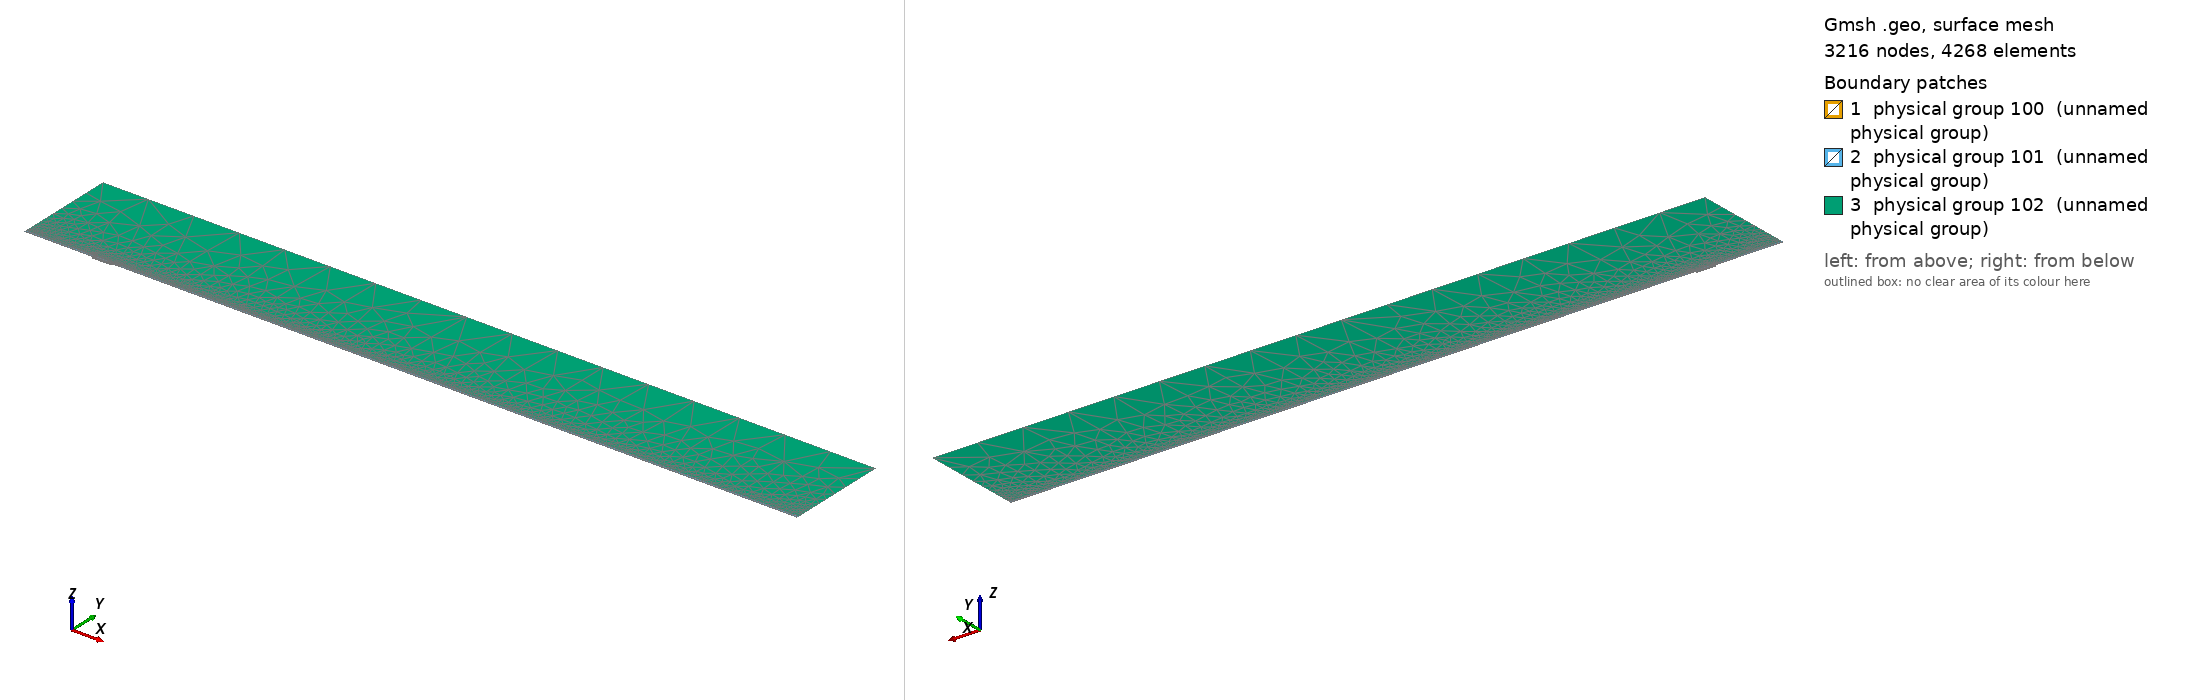

Gmsh geometry script, surface-meshed: 3216 nodes, 4268 surface elements. Boundary patches (legend numbers): 1 physical group 100 (unnamed physical group), 2 physical group 101 (unnamed physical group), 3 physical group 102 (unnamed physical group). Left view from above one corner, right view from below the opposite corner. Legend entries are the model's physical surfaces. The drawing asked Gmsh for element sizes between 1% and 20% of the model's largest extent; the script's own settings can give other sizes.

=== mesh.geo (drawn) ===
// Macro parameters
deltaStar = 1;
D = 3 * deltaStar; // depth of the gap 
W = 30 * deltaStar; // width of the gap
r = 16; // length of non-constant quads upstream and downstream of the gap
s = 8; // length of non-constant quads left and right inside the gap
BL = 0.25 * deltaStar; // height of the second layer of quad elements
BL_upper = 3.5 * deltaStar; // height of the third layer of quad elements
x0 = 100 * deltaStar; // x distance from inflow to gap
lengthOutflow = 1000 * deltaStar; // length after the gap
x3 = W + lengthOutflow; // last point of the domain
height = 150 * deltaStar; // height of the triangular region
triagHeightRegion_inflow = height - BL - BL_upper; // height of the triangular region

// Micro parameters
dx = 0.2; // dx of square elements near the leading and trailing edge of the gap (most resolution-demanding points in the domain)
dy = 1.25 * dx; 
size_triag_v_top = 64; // size of the elements in the upper triangular region

// All the value below are between 0 and 1. =1  means the elements are all equal in size. Avoid using values very close to 1, because we dividing by log(p) in the formula.
dy_in_v_right = 1.5; // heighest quad in the upper layer of quads, in the right part of the gap
dy_in_v_left = 1.75; // heighest quad in the upper layer of quads, in the left part of the gap

// fit (check the file scripts/fit_gmsh.py for more details)
p_in_v_left = 1.0335663036230878 - 1.0234149444433507/(W - 0.8098798097181781)^0.5991729377115732; // densitiy concentration of elements inside the gap, vertically, near the left wall.
p_in_v_right = 1.008073572191136 - 1.1471875292840257/(W - 1.2941255994826328)^0.7890392764815325; // densitiy concentration of elements inside the gap, vertically, near the right wall.
p_in_h_bottom = 0.9; // densitiy concentration of elements inside the gap, horizontally. 
p_in_h_top = 0.9; // densitiy concentration of elements inside the gap, horizontally. 

p_out_h = 0.5; // densitiy concentration of elements outside the gap, horizontally.
p_out_h_upper = 0.5; // densitiy concentration of elements outside the gap, horizontally on the upper layer of quads
p_out_v_inflow_dense = 0.8; // densitiy concentration of elements outside the gap, vertically, near the inflow and the gap
p_out_v_inflow_sparse = 0.99; // densitiy concentration of elements outside the gap, vertically, near the inflow and far from the gap
p_out_v_outflow_dense = 0.9; // densitiy concentration of elements outside the gap, vertically, near the outflow and the gap
p_out_v_outflow_sparse = 0.995; // densitiy concentration of elements outside the gap, vertically, near the outflow and far from the gap
p_triag_h_inflow = 0.8; // densitiy concentration of elements in the triangular region of the domain, horizontally.
p_triag_h_outflow = p_triag_h_inflow; // densitiy concentration of elements in the triangular region of the domain, horizontally.

enlarge_triag_inflow = 1.1; // heigher the value, larger the elements in the triangular region near the inflow
enlarge_triag_outflow = 1.1; // heigher the value, larger the elements in the triangular region near the outflow

// Automated parameters 
a_in_v_right = dx / (W / 2);
a_in_v_left = dx / (W / 2);
a_in_h_bottom = dy / (D / 2);
a_in_h_top = dx / (D / 2);
a_out_h = dx / BL;
a_out_v_inflow_dense = dx / r;
a_out_v_outflow_dense = dx / r;

// for the derivation of the formula, see file 20250123_gmshFormula.md in the docs folder
N_in_v_right = Ceil( Log (a_in_v_right / (1 - p_in_v_right + a_in_v_right * p_in_v_right)) / Log(p_in_v_right) );
N_in_v_left = Ceil( Log (a_in_v_left / (1 - p_in_v_left + a_in_v_left * p_in_v_left)) / Log(p_in_v_left) );
N_in_h_bottom = Ceil( Log (a_in_h_bottom / (1 - p_in_h_bottom + a_in_h_bottom * p_in_h_bottom)) / Log(p_in_h_bottom) );
N_in_h_top = Ceil( Log (a_in_h_top / (1 - p_in_h_top + a_in_h_top * p_in_h_top)) / Log(p_in_h_top) );
N_out_h = Ceil( Log (a_out_h / (1 - p_out_h + a_out_h * p_out_h)) / Log(p_out_h) ) + 1; // + 1 is to correct the fact that the distance is too small to properly approximate the dx length
N_out_v_inflow_dense = Ceil( Log (a_out_v_inflow_dense / (1 - p_out_v_inflow_dense + a_out_v_inflow_dense * p_out_v_inflow_dense)) / Log(p_out_v_inflow_dense) );
N_out_v_outflow_dense = Ceil( Log (a_out_v_outflow_dense / (1 - p_out_v_outflow_dense + a_out_v_outflow_dense * p_out_v_outflow_dense)) / Log(p_out_v_outflow_dense) );

p_for_a_out_v_inflow_sparse_computation = p_out_v_inflow_dense;
p_for_a_out_v_outflow_sparse_computation = (p_out_v_outflow_dense + p_out_v_outflow_dense) / 2;
a_out_v_inflow_sparse = r / (x0 - r) * (1 - p_for_a_out_v_inflow_sparse_computation) / (1 - p_for_a_out_v_inflow_sparse_computation^(N_out_v_inflow_dense + 1));
a_out_v_outflow_sparse = r / (lengthOutflow - r) * (1 - p_for_a_out_v_outflow_sparse_computation) / (1 - p_for_a_out_v_outflow_sparse_computation^(N_out_v_outflow_dense + 1));

N_out_v_inflow_sparse = Ceil( Log(a_out_v_inflow_sparse / (1 - p_out_v_inflow_sparse + a_out_v_inflow_sparse * p_out_v_inflow_sparse)) / Log(p_out_v_inflow_sparse) );
N_out_v_outflow_sparse = Ceil( Log(a_out_v_outflow_sparse / (1 - p_out_v_outflow_sparse + a_out_v_outflow_sparse * p_out_v_outflow_sparse)) / Log(p_out_v_outflow_sparse) );


// second layer of quads
a_out_h_upper = (BL) / (BL_upper) * (1 - p_out_h) / (1 - p_out_h^(N_out_h + 1));
N_out_h_upper = Ceil( Log(a_out_h_upper / (1 - p_out_h_upper + a_out_h_upper * p_out_h_upper)) / Log(p_out_h_upper) );

// ---------------------------
// for triangular region
// ---------------------------
a_triag_h_inflow = (BL_upper) / (triagHeightRegion_inflow) * (1 - p_out_h_upper) / (1 - p_out_h_upper^(N_out_h_upper + 1));
a_triag_h_outflow = a_triag_h_inflow;
N_triag_v_top = Ceil( (x3 + x0) / size_triag_v_top ); // we assume p_triag_v = 1, otherwise the formula is different
N_triag_h_inflow = Ceil( Log(a_triag_h_inflow / (1 - p_triag_h_inflow + a_triag_h_inflow * p_triag_h_inflow)) / Log(p_triag_h_inflow) );
N_triag_h_outflow = Ceil( Log(a_triag_h_outflow / (1 - p_triag_h_outflow + a_triag_h_outflow * p_triag_h_outflow)) / Log(p_triag_h_outflow) );
N_triag_h_inflow = Ceil( N_triag_h_inflow / enlarge_triag_inflow );
N_triag_h_outflow = Ceil( N_triag_h_outflow / enlarge_triag_outflow );

Point(1) = {-x0, 0, 0};
Point(2) = {0,0,0};
Point(3) = {0,-D,0};
Point(4) = {W,-D,0};
Point(5) = {W,0,0};
Point(6) = {x3,0,0};
Point(8) = {x3,height,0};
Point(7) = {x3,BL,0};
Point(9) = {-x0,height,0};
Point(10) = {-x0,BL,0};
Point(11) = {0,BL,0};
Point(12) = {W,BL,0};
Point(13) = {W/2,0,0};
Point(14) = {W/2,BL,0};
Point(15) = {0,-D/2,0};
Point(16) = {W/2,-D,0};
Point(17) = {W,-D/2,0};
Point(18) = {-r,0,0};
Point(19) = {-r,BL,0};
Point(20) = {W + r,0,0};
Point(21) = {W + r,BL,0};
Point(22) = {-x0,BL+BL_upper,0};
Point(23) = {-r,BL+BL_upper,0};
Point(24) = {W + r,BL+BL_upper,0};
Point(25) = {x3,BL+BL_upper,0};
Point(26) = {0,BL+BL_upper,0};
Point(27) = {W/2,BL+BL_upper,0};
Point(28) = {W,BL+BL_upper,0};

Line(1) = {1,18};
Line(2) = {2,15};
Line(3) = {3,16};
Line(4) = {4,17};
Line(5) = {5,20};
Line(6) = {6,7};
Line(7) = {7,25};
Line(8) = {8,9};
Line(9) = {9,22};
Line(10) = {10,19};
Line(11) = {10,1};
Line(12) = {11,14};
Line(13) = {12,21};
Line(14) = {2,13};
Line(15) = {15,3};
Line(16) = {16,4};
Line(17) = {17,5};
Line(18) = {13,5};
Line(19) = {14,12};
Line(20) = {18,2};
Line(21) = {20,6};
Line(22) = {21,7};
Line(23) = {19,11};
Line(24) = {22,10};
Line(25) = {25,8};
Line(26) = {25,24};
Line(27) = {22,23};
Line(30) = {23,26};
Line(31) = {26,27};
Line(32) = {27,28};
Line(33) = {28,24};

// outer quads
Curve Loop(1) = {5, 21, 6, -22, -13, -19, -12, -23, -10, 11, 1, 20, 14, 18};
Plane Surface(1) = {1};

// inside gap
Curve Loop(2) = {2, 15, 3, 16, 4, 17, -18, -14};
Plane Surface(2) = {2};

// triangular region
Curve Loop(3) = {-26, 25, 8, 9, 27, 30, 31,32,33};
Plane Surface(3) = {3};

// 3rd layer of quads
Curve Loop(4) = {-24, 27, 30, 31,32,33, -26,-7,-22,-13,-19,-12,-23,-10};

Plane Surface(4) = {4};


// This defines the surfaces that will be meshed with quad elements
Transfinite Surface {1} = {1, 6, 7, 10};
Transfinite Surface {2} = {3, 4, 5, 2}; // number '2' must match the number '2' of plane surface
Transfinite Surface {4} = {7, 25, 22, 10};

Transfinite Curve {18, 16, 19,32} = N_in_v_right Using Progression p_in_v_right;
Transfinite Curve {-14, -3, -12, -31} = N_in_v_left Using Progression p_in_v_left;

Transfinite Curve {15, -4} = N_in_h_bottom Using Progression p_in_h_bottom;
Transfinite Curve {-2, 17} = N_in_h_top Using Progression p_in_h_top;


Transfinite Curve {11, -6} = N_out_h Using Progression p_out_h;
Transfinite Curve {24, 28, 29, -7} = N_out_h_upper Using Progression p_out_h_upper;
Transfinite Curve {10, 1, 27} = N_out_v_inflow_sparse Using Progression p_out_v_inflow_sparse;
Transfinite Curve {20, 23, 30} = N_out_v_inflow_dense Using Progression p_out_v_inflow_dense;
Transfinite Curve {-21, -22, 26} = N_out_v_outflow_sparse Using Progression p_out_v_outflow_sparse;
Transfinite Curve {-5, -13,-33} = N_out_v_outflow_dense Using Progression p_out_v_outflow_dense;

Recombine Surface {1, 2, 4};

// for triangluar region
Transfinite Curve {8} = N_triag_v_top Using Progression 1;
Transfinite Curve {-25} = N_triag_h_outflow Using Progression p_triag_h_outflow;
Transfinite Curve {9} = N_triag_h_inflow Using Progression p_triag_h_inflow;


// defining boundary
Physical Curve(1) = {9,24,11}; // inlet
Physical Curve(2) = {7,25,6}; // outlet
Physical Curve(3) = {8}; // top
Physical Curve(4) = {1, 20, 2, 15, 3, 16, 4, 17, 5, 21}; // wall


Physical Surface(100) = {1};
Physical Surface(101) = {2, 4};
Physical Surface(102) = {3};
